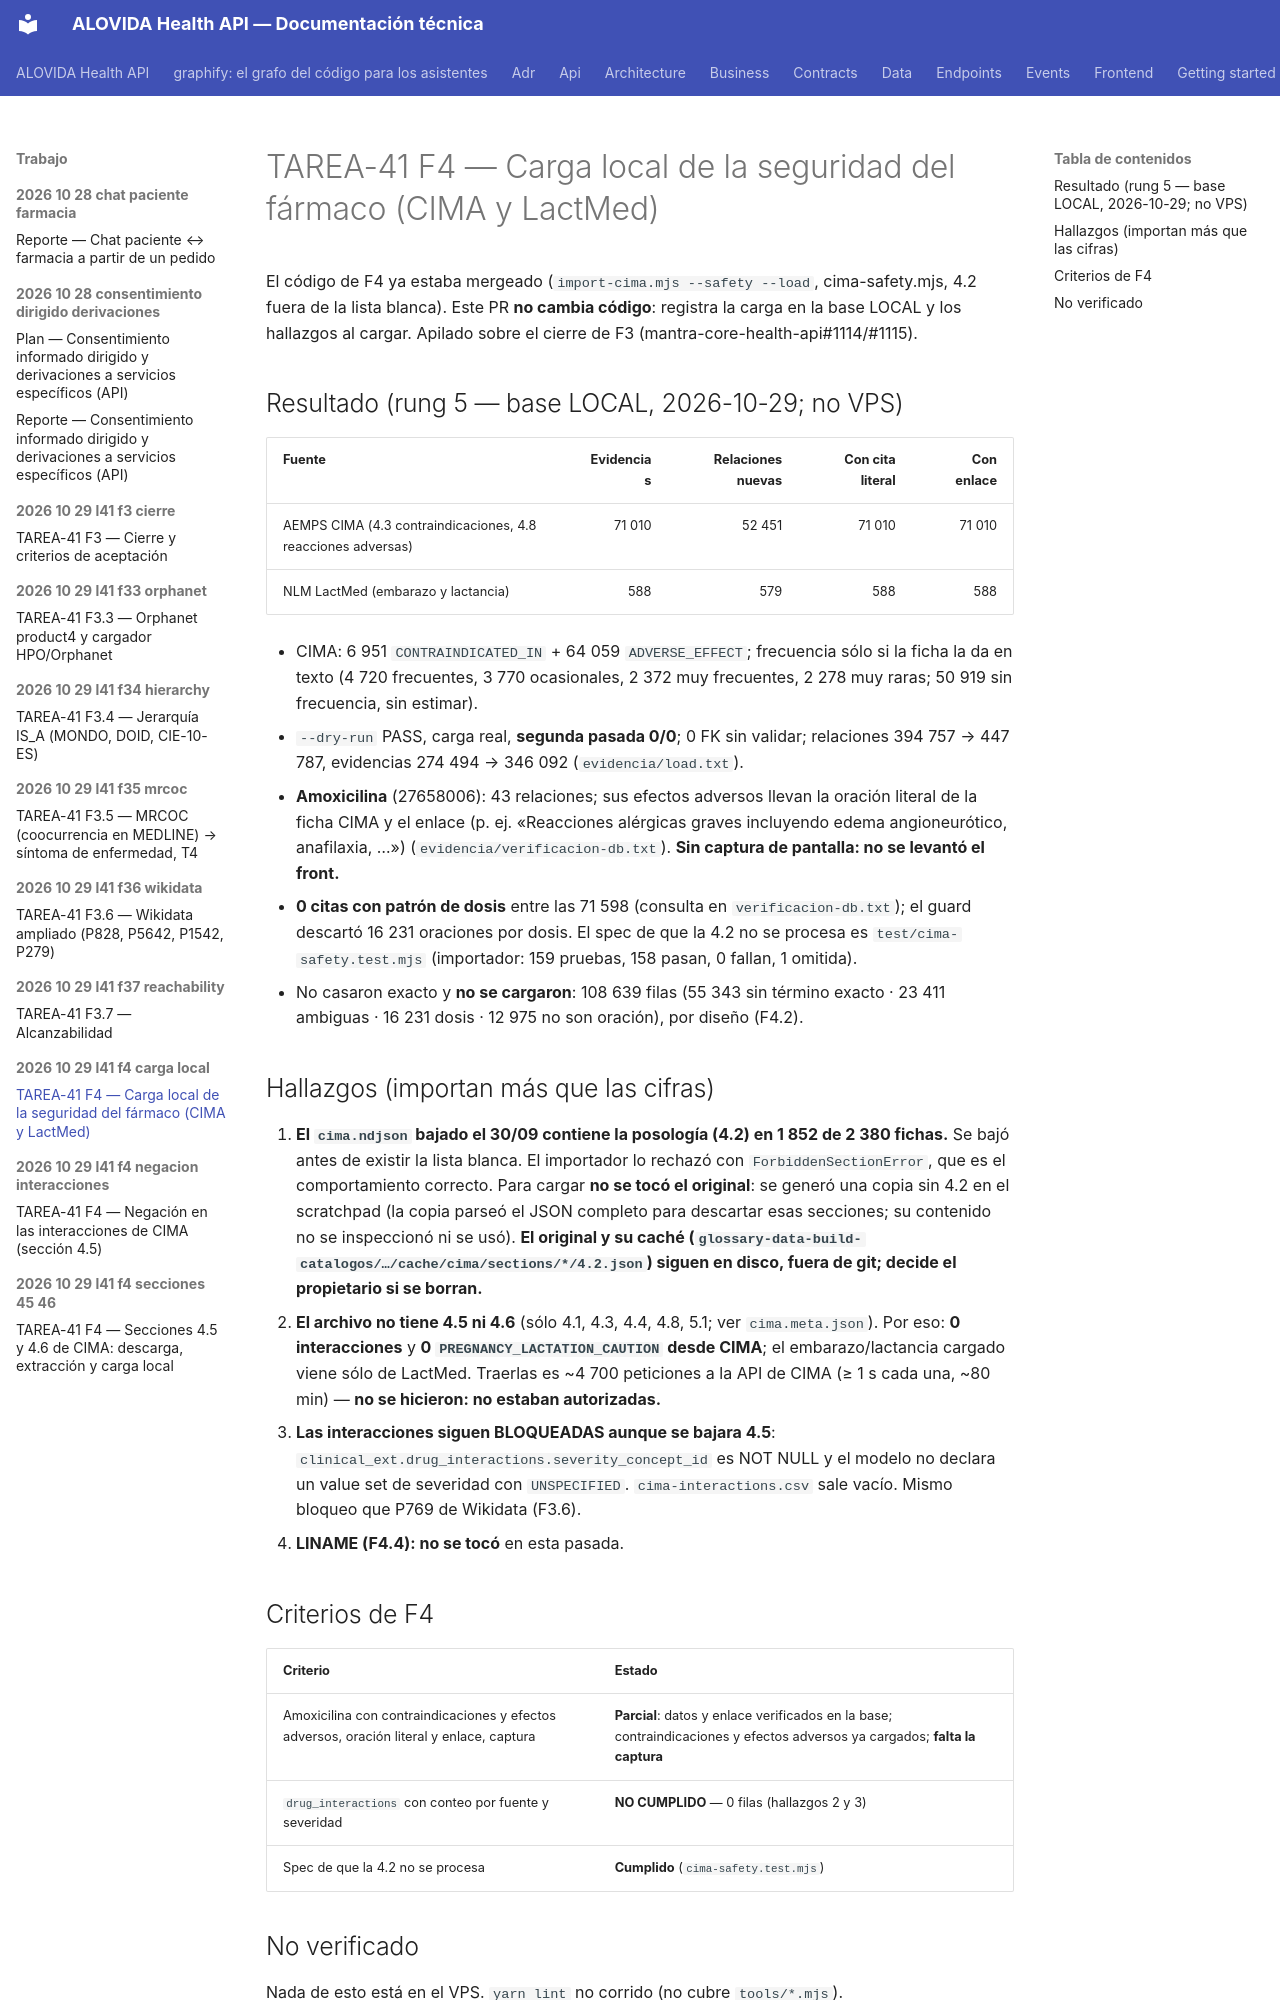

repository: mdavila-2001/mantra-core-health-api · page: trabajo/2026-10-29-l41-f4-carga-local/REPORTE/index.html · generator: mkdocs

# TAREA-41 F4 — Carga local de la seguridad del fármaco (CIMA y LactMed)

El código de F4 ya estaba mergeado (`import-cima.mjs --safety --load`, cima-safety.mjs, 4.2 fuera de la lista blanca). Este PR **no cambia código**: registra la carga en la base LOCAL y los hallazgos al cargar. Apilado sobre el cierre de F3 (mantra-core-health-api#1114/#1115).

## Resultado (rung 5 — base LOCAL, 2026-10-29; no VPS)
| Fuente | Evidencias | Relaciones nuevas | Con cita literal | Con enlace |
|---|---:|---:|---:|---:|
| AEMPS CIMA (4.3 contraindicaciones, 4.8 reacciones adversas) | 71 010 | 52 451 | 71 010 | 71 010 |
| NLM LactMed (embarazo y lactancia) | 588 | 579 | 588 | 588 |

- CIMA: 6 951 `CONTRAINDICATED_IN` + 64 059 `ADVERSE_EFFECT`; frecuencia sólo si la ficha la da en texto (4 720 frecuentes, 3 770 ocasionales, 2 372 muy frecuentes, 2 278 muy raras; 50 919 sin frecuencia, sin estimar).
- `--dry-run` PASS, carga real, **segunda pasada 0/0**; 0 FK sin validar; relaciones 394 757 → 447 787, evidencias 274 494 → 346 092 (`evidencia/load.txt`).
- **Amoxicilina** (27658006): 43 relaciones; sus efectos adversos llevan la oración literal de la ficha CIMA y el enlace (p. ej. «Reacciones alérgicas graves incluyendo edema angioneurótico, anafilaxia, …») (`evidencia/verificacion-db.txt`). **Sin captura de pantalla: no se levantó el front.**
- **0 citas con patrón de dosis** entre las 71 598 (consulta en `verificacion-db.txt`); el guard descartó 16 231 oraciones por dosis. El spec de que la 4.2 no se procesa es `test/cima-safety.test.mjs` (importador: 159 pruebas, 158 pasan, 0 fallan, 1 omitida).
- No casaron exacto y **no se cargaron**: 108 639 filas (55 343 sin término exacto · 23 411 ambiguas · 16 231 dosis · 12 975 no son oración), por diseño (F4.2).

## Hallazgos (importan más que las cifras)
1. **El `cima.ndjson` bajado el 30/09 contiene la posología (4.2) en 1 852 de 2 380 fichas.** Se bajó antes de existir la lista blanca. El importador lo rechazó con `ForbiddenSectionError`, que es el comportamiento correcto. Para cargar **no se tocó el original**: se generó una copia sin 4.2 en el scratchpad (la copia parseó el JSON completo para descartar esas secciones; su contenido no se inspeccionó ni se usó). **El original y su caché (`glossary-data-build-catalogos/…/cache/cima/sections/*/4.2.json`) siguen en disco, fuera de git; decide el propietario si se borran.**
2. **El archivo no tiene 4.5 ni 4.6** (sólo 4.1, 4.3, 4.4, 4.8, 5.1; ver `cima.meta.json`). Por eso: **0 interacciones** y **0 `PREGNANCY_LACTATION_CAUTION` desde CIMA**; el embarazo/lactancia cargado viene sólo de LactMed. Traerlas es ~4 700 peticiones a la API de CIMA (≥ 1 s cada una, ~80 min) — **no se hicieron: no estaban autorizadas.**
3. **Las interacciones siguen BLOQUEADAS aunque se bajara 4.5**: `clinical_ext.drug_interactions.severity_concept_id` es NOT NULL y el modelo no declara un value set de severidad con `UNSPECIFIED`. `cima-interactions.csv` sale vacío. Mismo bloqueo que P769 de Wikidata (F3.6).
4. **LINAME (F4.4): no se tocó** en esta pasada.
